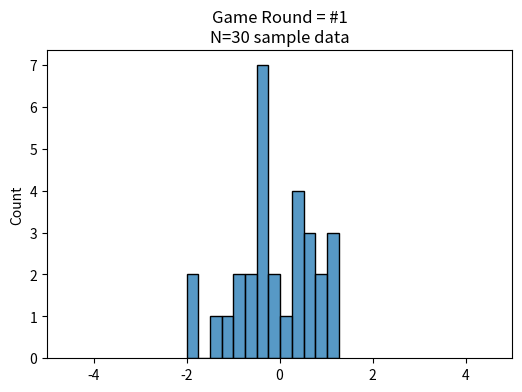

This figure's Python source:
import matplotlib.pyplot as plt
import numpy as np
import scipy.stats as stats
import seaborn as sns

# Figure defaults for this notebook.
plt.rcParams["figure.dpi"] = 100
plt.rcParams["figure.figsize"] = (6.0, 4.0)

# Game-round counter (shared across CELL A invocations).
game_round = 0


def grab_secret_data(i_type=None):
    """Draw a sample from a randomly chosen distribution.

    Returns the sample, a human-readable distribution name, and the parameters used.
    """
    global game_round
    game_round += 1

    if i_type is None:
        i_type = np.random.randint(0, 8, size=None)

    if i_type == 0 or i_type == 1:
        params = [0, 1]
        data = np.random.normal(params[0], params[1], size=(N,))
        dist_type = "** standard normal distribution **"
    elif i_type == 2:
        params = [np.random.uniform(-3, 0)]
        params = np.append(params, -params[0])
        data = np.random.uniform(params[0], params[1], size=(N,))
        dist_type = "uniform distribution"
    elif i_type == 3:
        params = [np.random.randint(-2, 2), np.abs(np.random.normal(0, 3))]
        data = np.random.lognormal(params[0], params[1], size=(N,))
        dist_type = "lognormal distribution"
    elif i_type == 4:
        params = [np.random.uniform(0.5, 5)]
        data = np.random.gamma(params[0], size=(N,))
        dist_type = "gamma distribution"
    elif i_type == 5:
        params = [np.abs(np.random.normal(0, 0.5))]
        data = np.random.normal(0, params[0], size=(N,))
        dist_type = "normal w/ non-unit variance"
    elif i_type == 6:
        params = [np.random.normal(0, 0.25)]
        data = np.random.normal(params[0], 1, size=(N,))
        dist_type = "normal w/ non-zero mean"
    elif i_type == 7:
        params = [np.random.randint(3, 30)]
        data = stats.t.rvs(params[0], size=(N,))
        dist_type = f"t-distribution w/ nu = {params[0]}"

    return data, dist_type, params


# CELL A
# Set your sample size (do not change during a game).
N = 30

# Grab a mystery sample.
data, dist_type, params = grab_secret_data()

plt.figure()
sns.histplot(data, binwidth=0.25)
plt.title(f"Game Round = #{game_round}\nN={N} sample data")
plt.xlim(-5, 5)
plt.show()


# CELL B
# Compare the sample to a standard normal using the one-sample KS-test.
# https://docs.scipy.org/doc/scipy/reference/generated/scipy.stats.kstest.html
D, p = stats.kstest(data, "norm")
if p < 0.05:
    ks_prediction = "NOT standard normal"
else:
    ks_prediction = "** standard normal distribution **"

print(
    "KS-TEST METRICS:\n"
    f"Maximum difference in CDFs = {np.round(D, 3)}\n"
    f"KS-test p-value = {np.round(p, 6)}\n"
    f"KS prediction: {ks_prediction}\n"
)

print(
    "MYSTERY REVEALED:\n"
    f"distribution: {dist_type}\n"
    f"parameters  : {np.round(params, 4)}\n"
)
